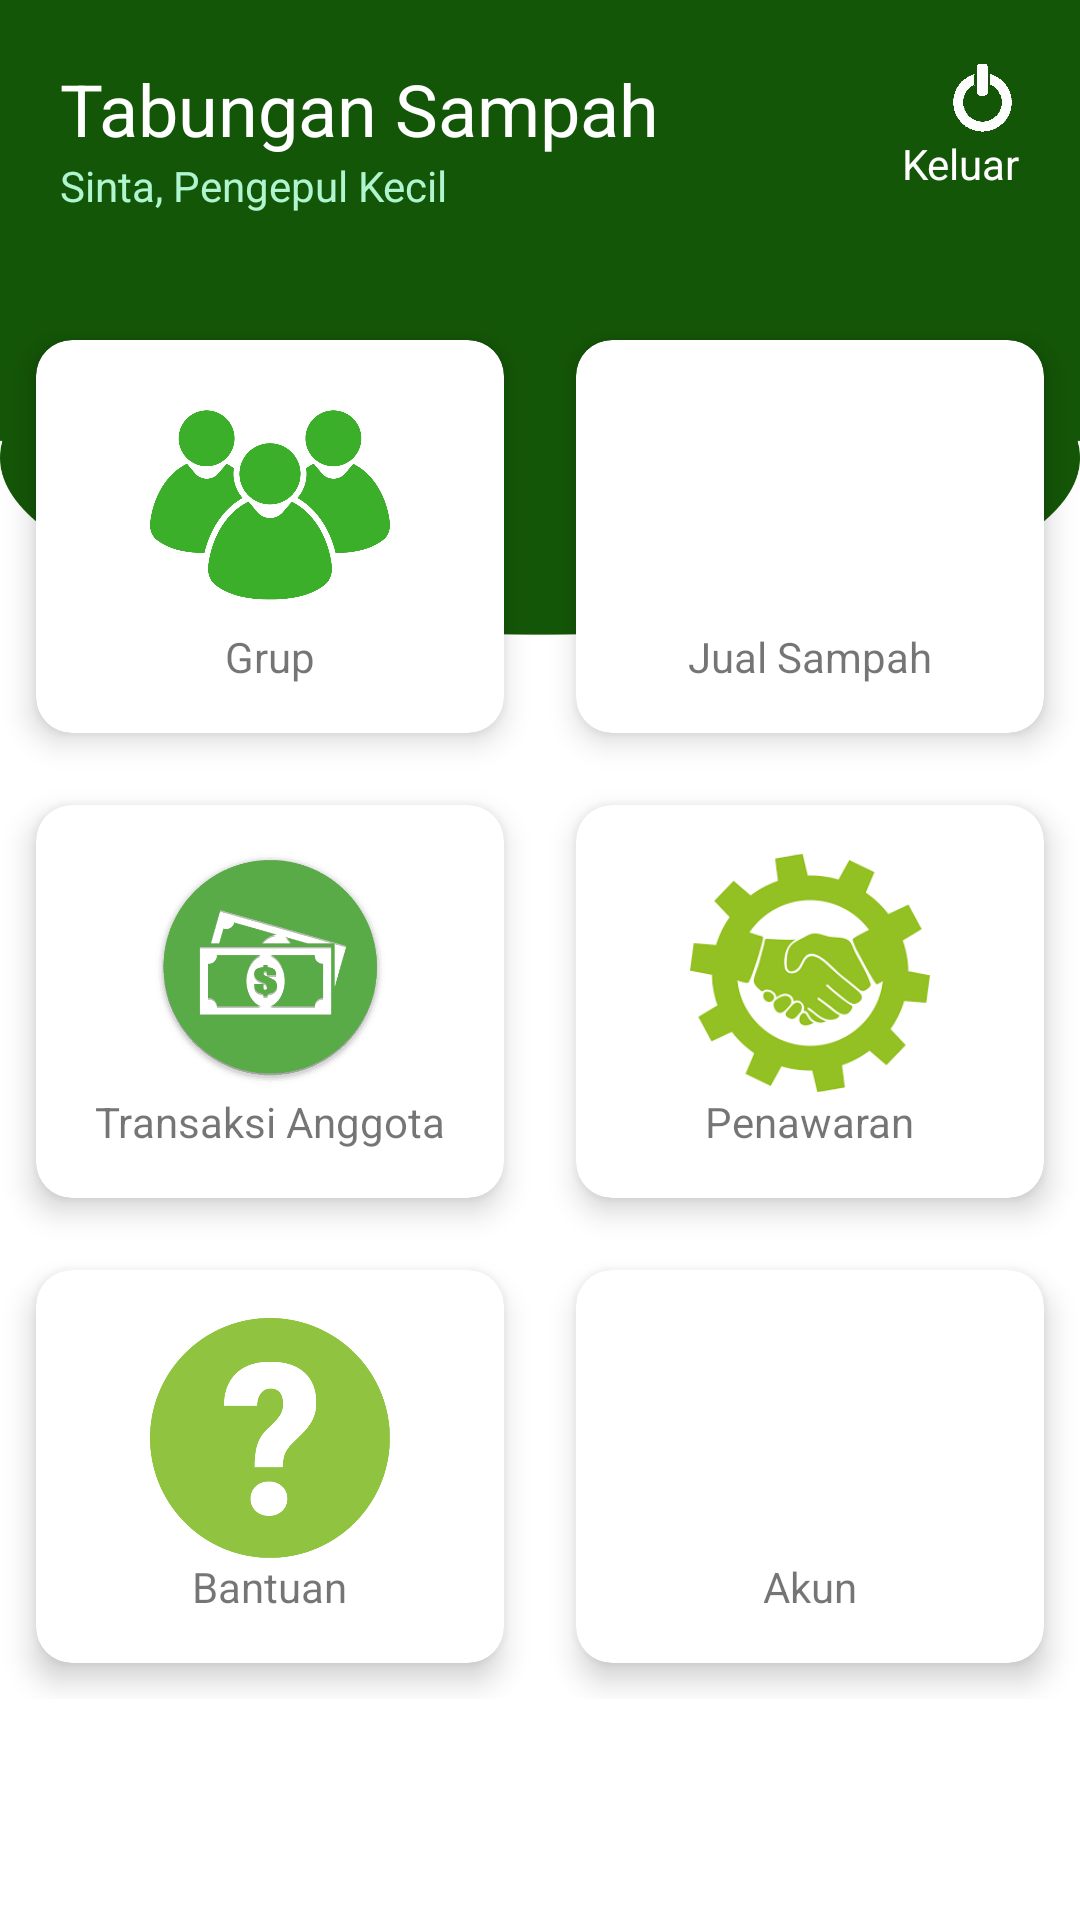

Android layout source for this screen:
<!-- AndroidManifest.xml: application theme AppTheme -->
<!-- res/layout/activity_home_pk.xml -->
<?xml version="1.0" encoding="utf-8"?>
<ScrollView xmlns:android="http://schemas.android.com/apk/res/android"
    xmlns:app="http://schemas.android.com/apk/res-auto"
    xmlns:tools="http://schemas.android.com/tools"
    android:layout_width="match_parent"
    android:layout_height="match_parent"
    android:background="@drawable/backg"
    tools:context=".PengepulKecil.HomePK">

    <LinearLayout
        android:layout_width="match_parent"
        android:layout_height="match_parent"
        android:orientation="vertical">

        <RelativeLayout
            android:layout_marginTop="20dp"
            android:layout_marginLeft="20dp"
            android:layout_marginRight="20dp"
            android:layout_width="match_parent"
            android:layout_height="wrap_content">

            <TextView
                android:id="@+id/textdahs"
                android:textSize="24sp"
                android:textColor="@color/white"
                android:text="Tabungan Sampah"
                android:layout_width="wrap_content"
                android:layout_height="wrap_content" />

            <ImageView
                android:id="@+id/logout"
                android:src="@drawable/logout"
                android:onClick="logout"
                android:layout_alignParentRight="true"
                android:layout_width="25dp"
                android:layout_height="25dp" />

            <TextView
                android:layout_width="wrap_content"
                android:layout_height="wrap_content"
                android:layout_alignParentRight="true"
                android:layout_below="@id/logout"
                android:onClick="logout"
                android:text="Keluar"
                android:textColor="@color/white" />

            <TextView
                android:id="@+id/nama"
                android:layout_below="@id/textdahs"
                android:textSize="14sp"
                android:textColor="#aff5cf"
                android:text="Sinta, Pengepul Kecil"
                android:layout_width="wrap_content"
                android:layout_height="wrap_content" />

        </RelativeLayout>

        <GridLayout
            android:layout_marginTop="30dp"
            android:layout_width="match_parent"
            android:layout_height="wrap_content"
            android:alignmentMode="alignMargins"
            android:columnCount="2"
            android:columnOrderPreserved="false"
            android:rowCount="3">

            <android.support.v7.widget.CardView
                android:layout_width="150dp"
                android:layout_height="wrap_content"
                android:layout_columnWeight="1"
                android:onClick="grup"
                android:layout_margin="12dp"
                android:layout_rowWeight="1"
                app:cardBackgroundColor="@color/white"
                app:cardCornerRadius="12dp"
                app:cardElevation="6dp">

                <LinearLayout
                    android:layout_width="match_parent"
                    android:layout_height="match_parent"
                    android:gravity="center"
                    android:orientation="vertical"
                    android:padding="16dp">

                    <ImageView
                        android:id="@+id/grup"
                        android:layout_width="80dp"
                        android:layout_height="80dp"
                        android:src="@drawable/group" />

                    <TextView
                        android:layout_width="wrap_content"
                        android:layout_height="wrap_content"
                        android:text="Grup" />

                </LinearLayout>

            </android.support.v7.widget.CardView>

            <android.support.v7.widget.CardView
                android:layout_width="150dp"
                android:layout_height="wrap_content"
                android:onClick="order"
                android:layout_columnWeight="1"
                android:layout_margin="12dp"
                android:layout_rowWeight="1"
                app:cardBackgroundColor="@color/white"
                app:cardCornerRadius="12dp"
                app:cardElevation="6dp">

                <LinearLayout
                    android:layout_width="match_parent"
                    android:layout_height="match_parent"
                    android:gravity="center"
                    android:orientation="vertical"
                    android:padding="16dp">

                    <ImageView
                        android:id="@+id/jualSampah"
                        android:layout_width="80dp"
                        android:layout_height="80dp"
                        android:src="@drawable/order" />

                    <TextView
                        android:layout_width="wrap_content"
                        android:layout_height="wrap_content"
                        android:text="Jual Sampah" />

                </LinearLayout>

            </android.support.v7.widget.CardView>

            <android.support.v7.widget.CardView
                android:layout_width="150dp"
                android:layout_height="wrap_content"
                android:layout_columnWeight="1"
                android:layout_margin="12dp"
                android:layout_rowWeight="1"
                android:onClick="transaksi"
                app:cardBackgroundColor="@color/white"
                app:cardCornerRadius="12dp"
                app:cardElevation="6dp">

                <LinearLayout
                    android:layout_width="match_parent"
                    android:layout_height="match_parent"
                    android:gravity="center"
                    android:orientation="vertical"
                    android:padding="16dp">

                    <ImageView
                        android:id="@+id/transaksi"
                        android:layout_width="80dp"
                        android:layout_height="80dp"
                        android:src="@drawable/transaction" />

                    <TextView
                        android:layout_width="wrap_content"
                        android:layout_height="wrap_content"
                        android:text="Transaksi Anggota" />

                </LinearLayout>

            </android.support.v7.widget.CardView>

            <android.support.v7.widget.CardView
                android:layout_width="150dp"
                android:layout_height="wrap_content"
                android:layout_columnWeight="1"
                android:layout_margin="12dp"
                android:layout_rowWeight="1"
                android:onClick="penawaran"
                app:cardBackgroundColor="@color/white"
                app:cardCornerRadius="12dp"
                app:cardElevation="6dp">

                <LinearLayout
                    android:layout_width="match_parent"
                    android:layout_height="match_parent"
                    android:gravity="center"
                    android:orientation="vertical"
                    android:padding="16dp">

                    <ImageView
                        android:id="@+id/penawaran"
                        android:layout_width="80dp"
                        android:layout_height="80dp"
                        android:src="@drawable/penawaran" />

                    <TextView
                        android:layout_width="wrap_content"
                        android:layout_height="wrap_content"
                        android:text="Penawaran" />

                </LinearLayout>

            </android.support.v7.widget.CardView>

            <android.support.v7.widget.CardView
                android:layout_width="150dp"
                android:layout_height="wrap_content"
                android:layout_columnWeight="1"
                android:layout_margin="12dp"
                android:layout_rowWeight="1"
                android:onClick="bantuan"
                app:cardBackgroundColor="@color/white"
                app:cardCornerRadius="12dp"
                app:cardElevation="6dp">

                <LinearLayout
                    android:layout_width="match_parent"
                    android:layout_height="match_parent"
                    android:gravity="center"
                    android:orientation="vertical"
                    android:padding="16dp">

                    <ImageView
                        android:id="@+id/bantuan"
                        android:layout_width="80dp"
                        android:layout_height="80dp"
                        android:src="@drawable/bantuan" />

                    <TextView
                        android:layout_width="wrap_content"
                        android:layout_height="wrap_content"
                        android:text="Bantuan" />

                </LinearLayout>

            </android.support.v7.widget.CardView>

            <android.support.v7.widget.CardView
                android:layout_width="150dp"
                android:layout_height="wrap_content"
                android:layout_columnWeight="1"
                android:layout_margin="12dp"
                android:layout_rowWeight="1"
                android:onClick="akun"
                app:cardBackgroundColor="@color/white"
                app:cardCornerRadius="12dp"
                app:cardElevation="6dp">

                <LinearLayout
                    android:layout_width="match_parent"
                    android:layout_height="match_parent"
                    android:gravity="center"
                    android:orientation="vertical"
                    android:padding="16dp">

                    <ImageView
                        android:id="@+id/account"
                        android:layout_width="80dp"
                        android:layout_height="80dp"
                        android:src="@drawable/akun" />

                    <TextView
                        android:layout_width="wrap_content"
                        android:layout_height="wrap_content"
                        android:text="Akun" />

                </LinearLayout>

            </android.support.v7.widget.CardView>

        </GridLayout>

    </LinearLayout>


</ScrollView>
<!-- resources referenced by this layout -->
<resources>
  <color name="white">#FFFFFF</color>
  <!-- drawable backg: png bitmap (drawable-xhdpi, 42778 bytes) -->
  <!-- drawable bantuan: png bitmap (drawable-xhdpi, 7345 bytes) -->
  <!-- drawable group: png bitmap (drawable-xhdpi, 22894 bytes) -->
  <!-- drawable logout: png bitmap (drawable-xhdpi, 14246 bytes) -->
  <!-- drawable penawaran: png bitmap (drawable-xhdpi, 5660 bytes) -->
  <!-- drawable transaction: png bitmap (drawable-v24, 6699 bytes) -->
  <style name="AppTheme" parent="Theme.AppCompat.Light.NoActionBar">
          
          <item name="colorPrimary">@color/green</item>
          <item name="colorPrimaryDark">@color/colorPrimaryDark</item>
          <item name="colorAccent">#1b9932</item>
          <item name="android:textColorSecondary">@color/white</item>
          <item name="textInputStyle">@style/Widget.Design.TextInputLayout</item>
          <item name="tabStyle">@style/Widget.Design.TabLayout</item>
          <item name="floatingActionButtonStyle">@style/Widget.Design.FloatingActionButton</item>
          <item name="cardViewStyle">@style/Base.CardView</item>
      </style>
  <color name="green">#145607</color>
  <color name="colorPrimaryDark">#303F9F</color>
</resources>
